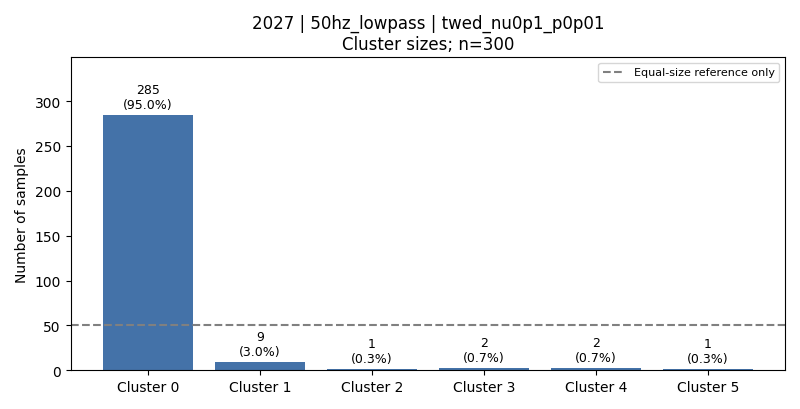

The table this chart was drawn from, first rows:
cluster, count, fraction, dominant_activity, dominant_activity_fraction
0, 285, 0.95, 1, 0.1754
1, 9, 0.03, 3, 1.0
2, 1, 0.003333, 3, 1.0
3, 2, 0.006667, 3, 1.0
4, 2, 0.006667, 3, 1.0
5, 1, 0.003333, 3, 1.0
